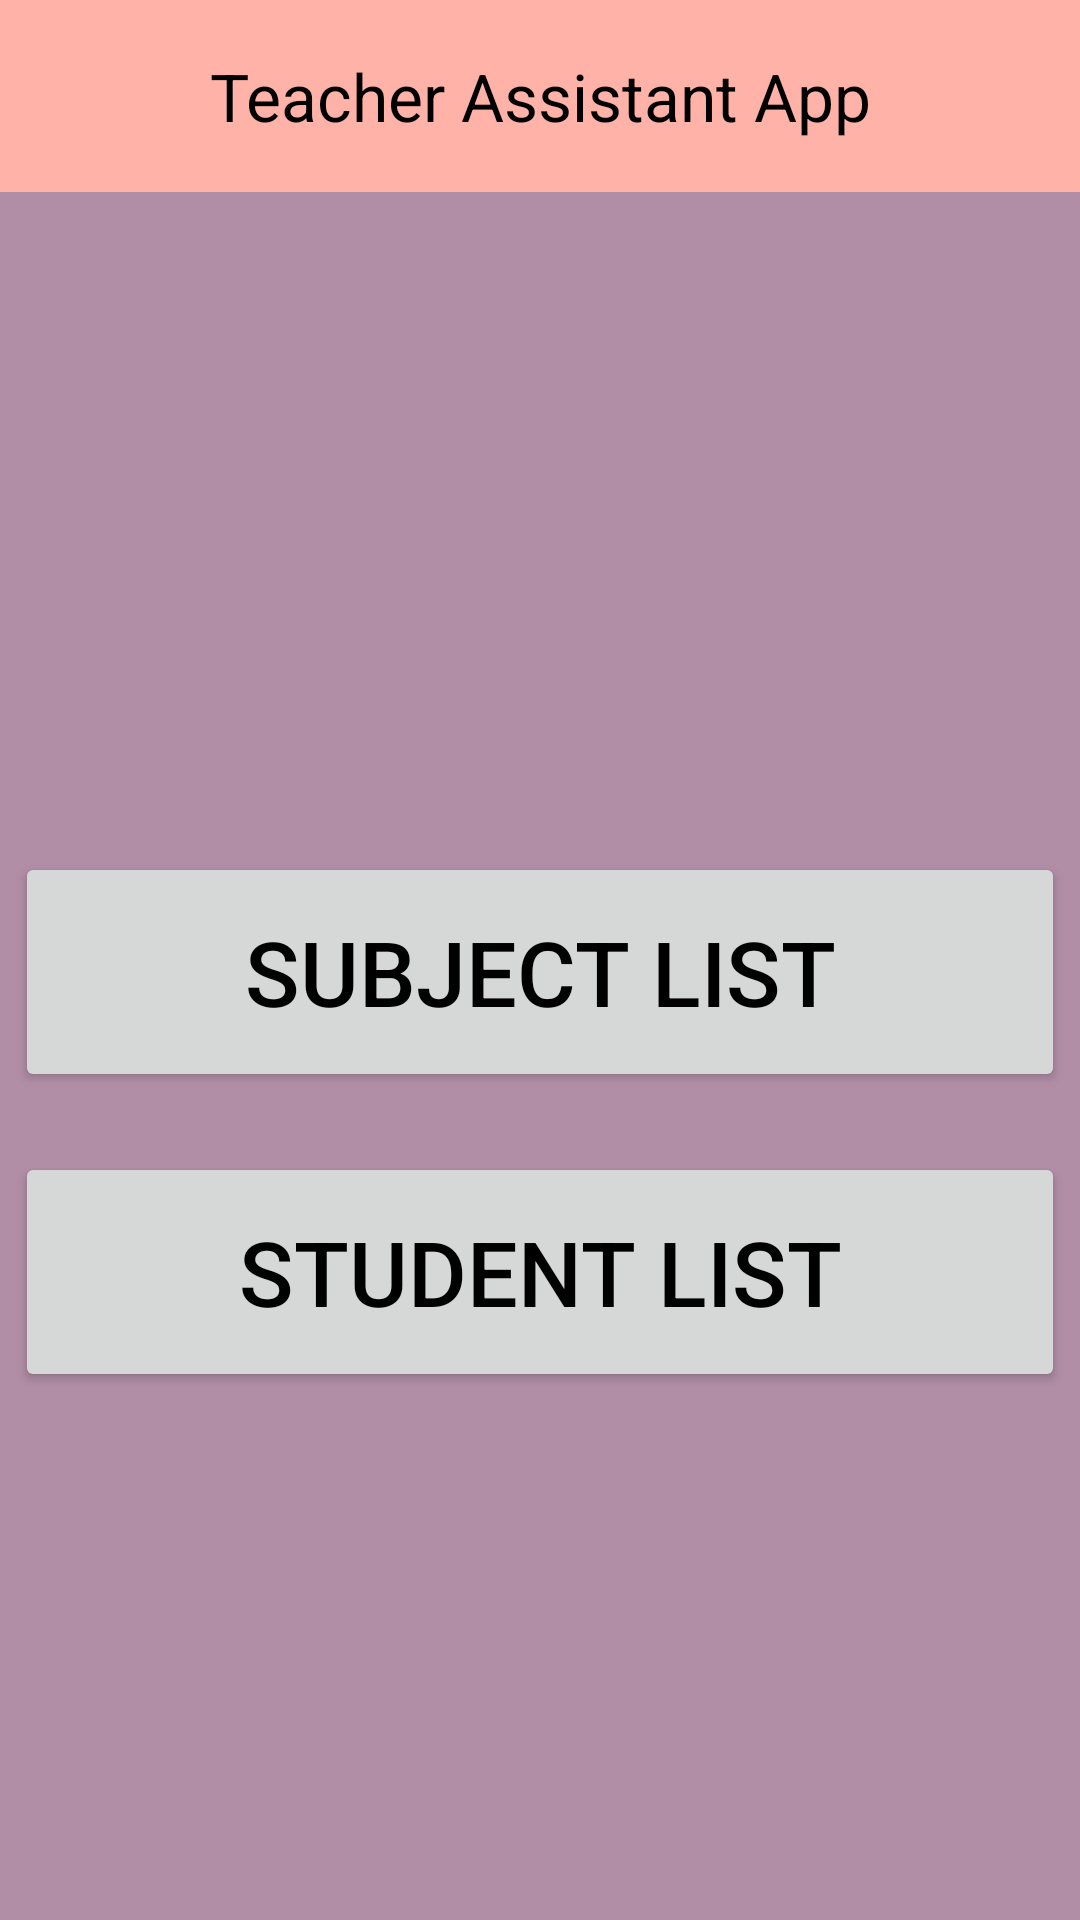

Layout XML and referenced resources for this Android screen:
<!-- AndroidManifest.xml: application theme Theme.TeacherAssistant2 -->
<!-- res/layout/activity_main.xml -->
<?xml version="1.0" encoding="utf-8"?>
<androidx.coordinatorlayout.widget.CoordinatorLayout
    xmlns:android="http://schemas.android.com/apk/res/android"
    xmlns:app="http://schemas.android.com/apk/res-auto"
    xmlns:tools="http://schemas.android.com/tools"
    android:id="@+id/main"
    android:layout_width="match_parent"
    android:layout_height="match_parent"
    tools:context=".MainActivity">

    <com.google.android.material.appbar.AppBarLayout
        android:layout_width="match_parent"
        android:layout_height="wrap_content">

        <com.google.android.material.appbar.MaterialToolbar
            android:id="@+id/topAppBar"
            android:layout_width="match_parent"
            android:layout_height="?attr/actionBarSize"
            android:background="@color/toolbar"
            app:titleCentered="true"
            app:title="Teacher Assistant App"
            app:titleTextColor="@color/black" />

    </com.google.android.material.appbar.AppBarLayout>

    <androidx.core.widget.NestedScrollView
        android:layout_width="match_parent"
        android:layout_height="match_parent"
        app:layout_behavior="@string/appbar_scrolling_view_behavior">

        <androidx.constraintlayout.widget.ConstraintLayout
            android:layout_width="match_parent"
            android:layout_height="match_parent"
            tools:context=".MainActivity"
            android:orientation="vertical">

            <Button
                android:id="@+id/subjectList"
                android:layout_width="350dp"
                android:layout_height="80dp"
                android:layout_marginStart="45dp"
                android:layout_marginTop="220dp"
                android:layout_marginEnd="45dp"
                android:text="@string/subjectList"
                android:textColor="@color/black"
                android:textSize="30sp"
                app:layout_constraintEnd_toEndOf="parent"
                app:layout_constraintStart_toStartOf="parent"
                app:layout_constraintTop_toTopOf="parent" />

            <Button
                android:id="@+id/studentList"
                android:layout_width="350dp"
                android:layout_height="80dp"
                android:layout_marginStart="45dp"
                android:layout_marginTop="320dp"
                android:layout_marginEnd="45dp"
                android:text="@string/studentList"
                android:textColor="@color/black"
                android:textSize="30sp"
                app:layout_constraintEnd_toEndOf="parent"
                app:layout_constraintStart_toStartOf="parent"
                app:layout_constraintTop_toTopOf="parent" />


            <FrameLayout
                android:id="@+id/fragment_container"
                android:layout_width="match_parent"
                android:layout_height="0dp"
                android:layout_weight="1"
                android:visibility="gone"
                app:layout_constraintTop_toTopOf="parent" />
        </androidx.constraintlayout.widget.ConstraintLayout>
    </androidx.core.widget.NestedScrollView>
</androidx.coordinatorlayout.widget.CoordinatorLayout>
<!-- resources referenced by this layout -->
<resources>
  <color name="black">#FF000000</color>
  <color name="toolbar">#ffb2a7</color>
  <string name="studentList">Student List</string>
  <string name="subjectList">Subject List</string>
  <style name="Theme.TeacherAssistant2" parent="Base.Theme.TeacherAssistant2" />
  <style name="Base.Theme.TeacherAssistant2" parent="Theme.Material3.DayNight.NoActionBar">
          
          
          <item name="colorPrimary">@color/button</item>
          <item name="android:colorBackground">@color/primary</item>
          <item name="android:textColor">#FF000000</item>
      </style>
  <color name="button">#fae3e3</color>
  <color name="primary">#b18ea6</color>
</resources>
